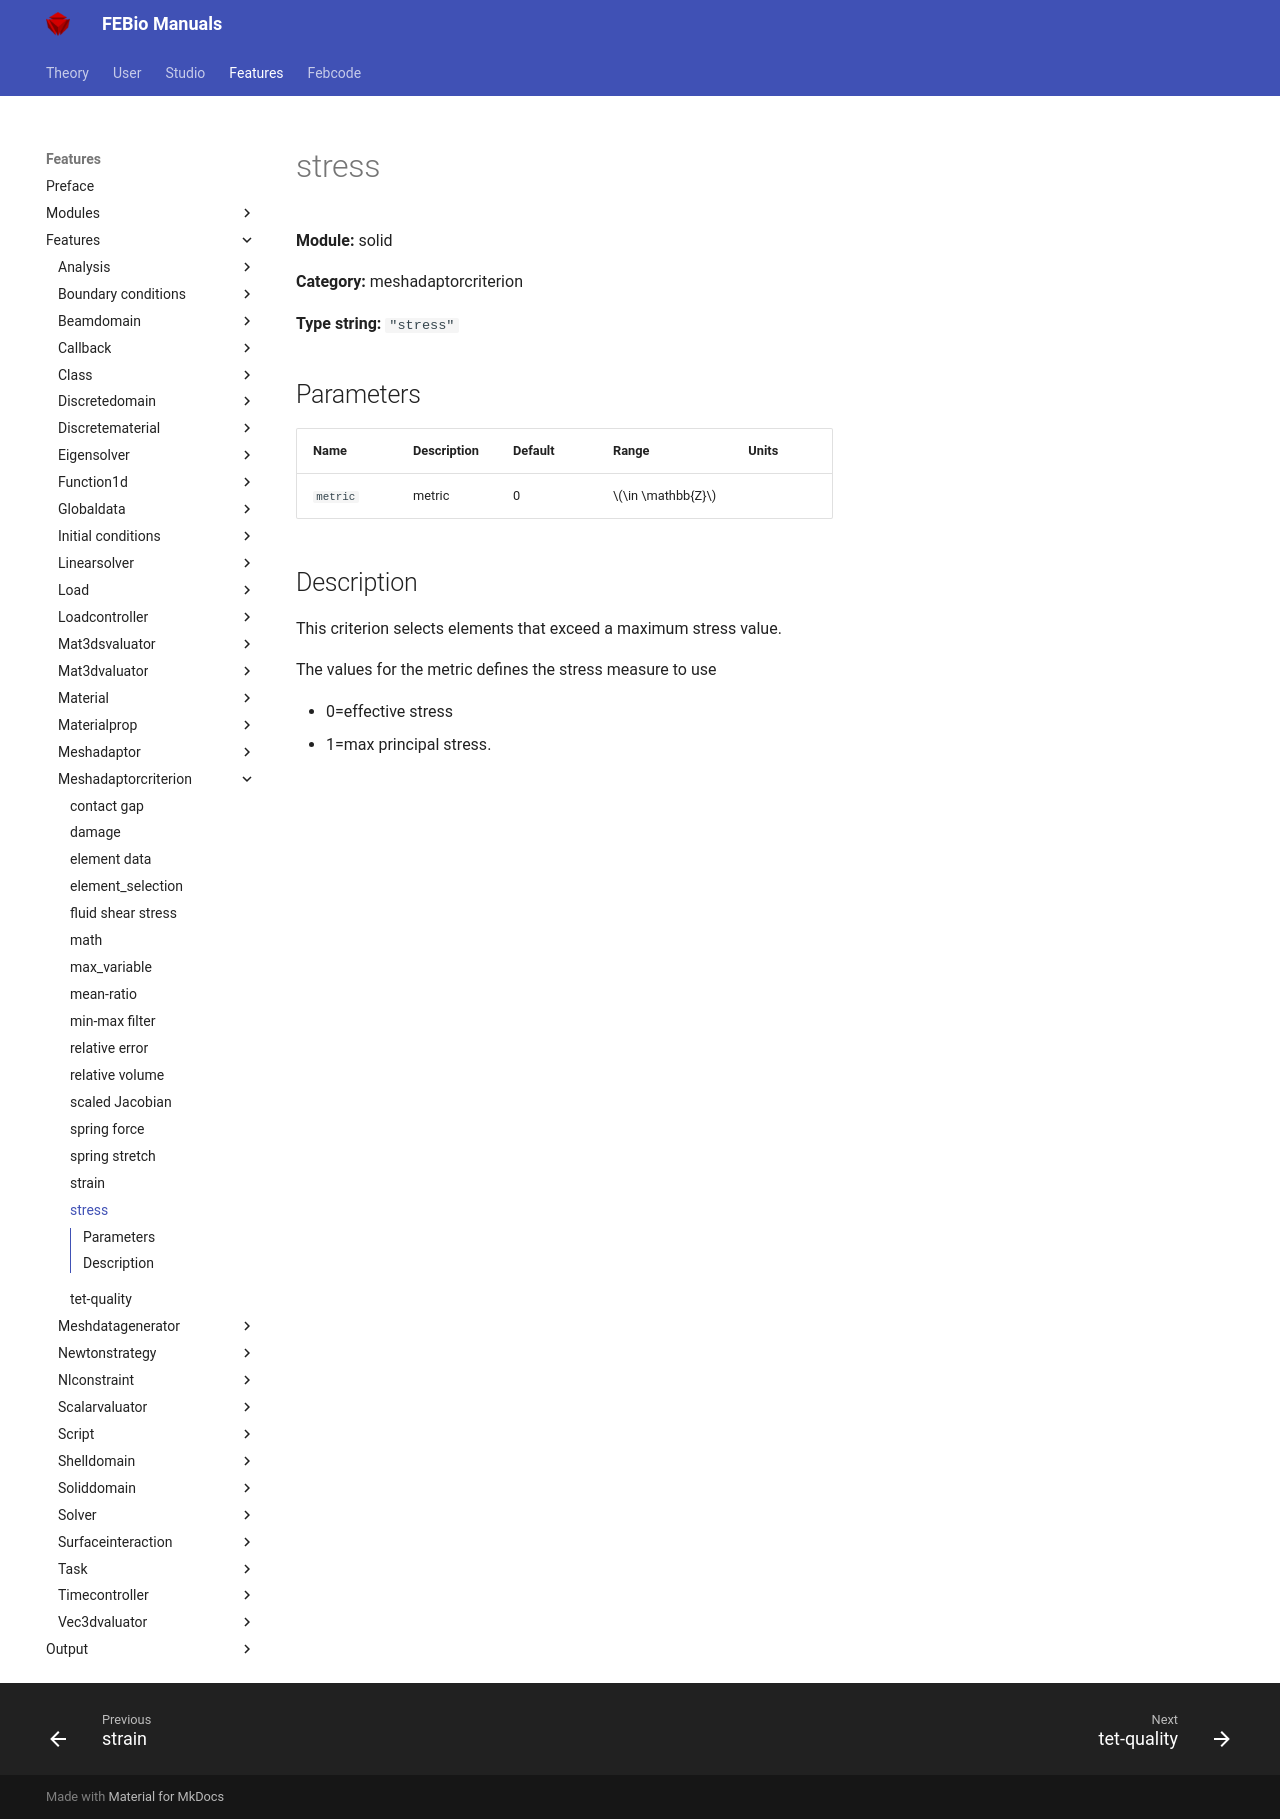

repository: febiosoftware/febio-docs · page: features/features/solid_meshadaptorcriterion_stress/index.html · generator: mkdocs

# stress

**Module:** solid

**Category:** meshadaptorcriterion

**Type string:** `"stress"`

## Parameters

| Name | Description | Default | Range | Units |
|------|-------------|---------|-------|-------|
| `metric` | metric | 0 | $\in \mathbb{Z}$ |  |


## Description

This criterion selects elements that exceed a maximum stress value. 

The values for the metric defines the stress measure to use

* 0=effective stress
* 1=max principal stress.
